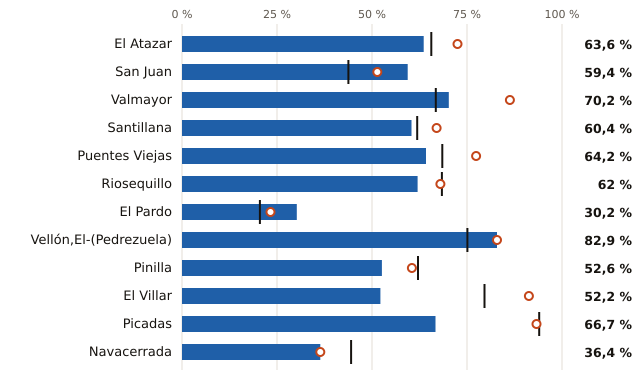

Values plotted in this chart, from the file beside it:
embalse, pct, pct_hace_1_anio, pct_media_10_anios, vol_hm3, capacidad_hm3
El Atazar, 63.6, 72.5, 65.6, 271.0, 426.0
San Juan, 59.4, 51.4, 43.8, 82.0, 138.0
Valmayor, 70.2, 86.3, 66.8, 87.0, 124.0
Santillana, 60.4, 67.0, 61.9, 55.0, 91.0
Puentes Viejas, 64.2, 77.4, 68.5, 34.0, 53.0
Riosequillo, 62.0, 68.0, 68.4, 31.0, 50.0
El Pardo, 30.2, 23.3, 20.5, 13.0, 43.0
Vellón,El-(Pedrezuela), 82.9, 82.9, 75.1, 34.0, 41.0
Pinilla, 52.6, 60.5, 62.1, 20.0, 38.0
El Villar, 52.2, 91.3, 79.6, 12.0, 23.0
Picadas, 66.7, 93.3, 94.0, 10.0, 15.0
Navacerrada, 36.4, 36.4, 44.5, 4.0, 11.0
